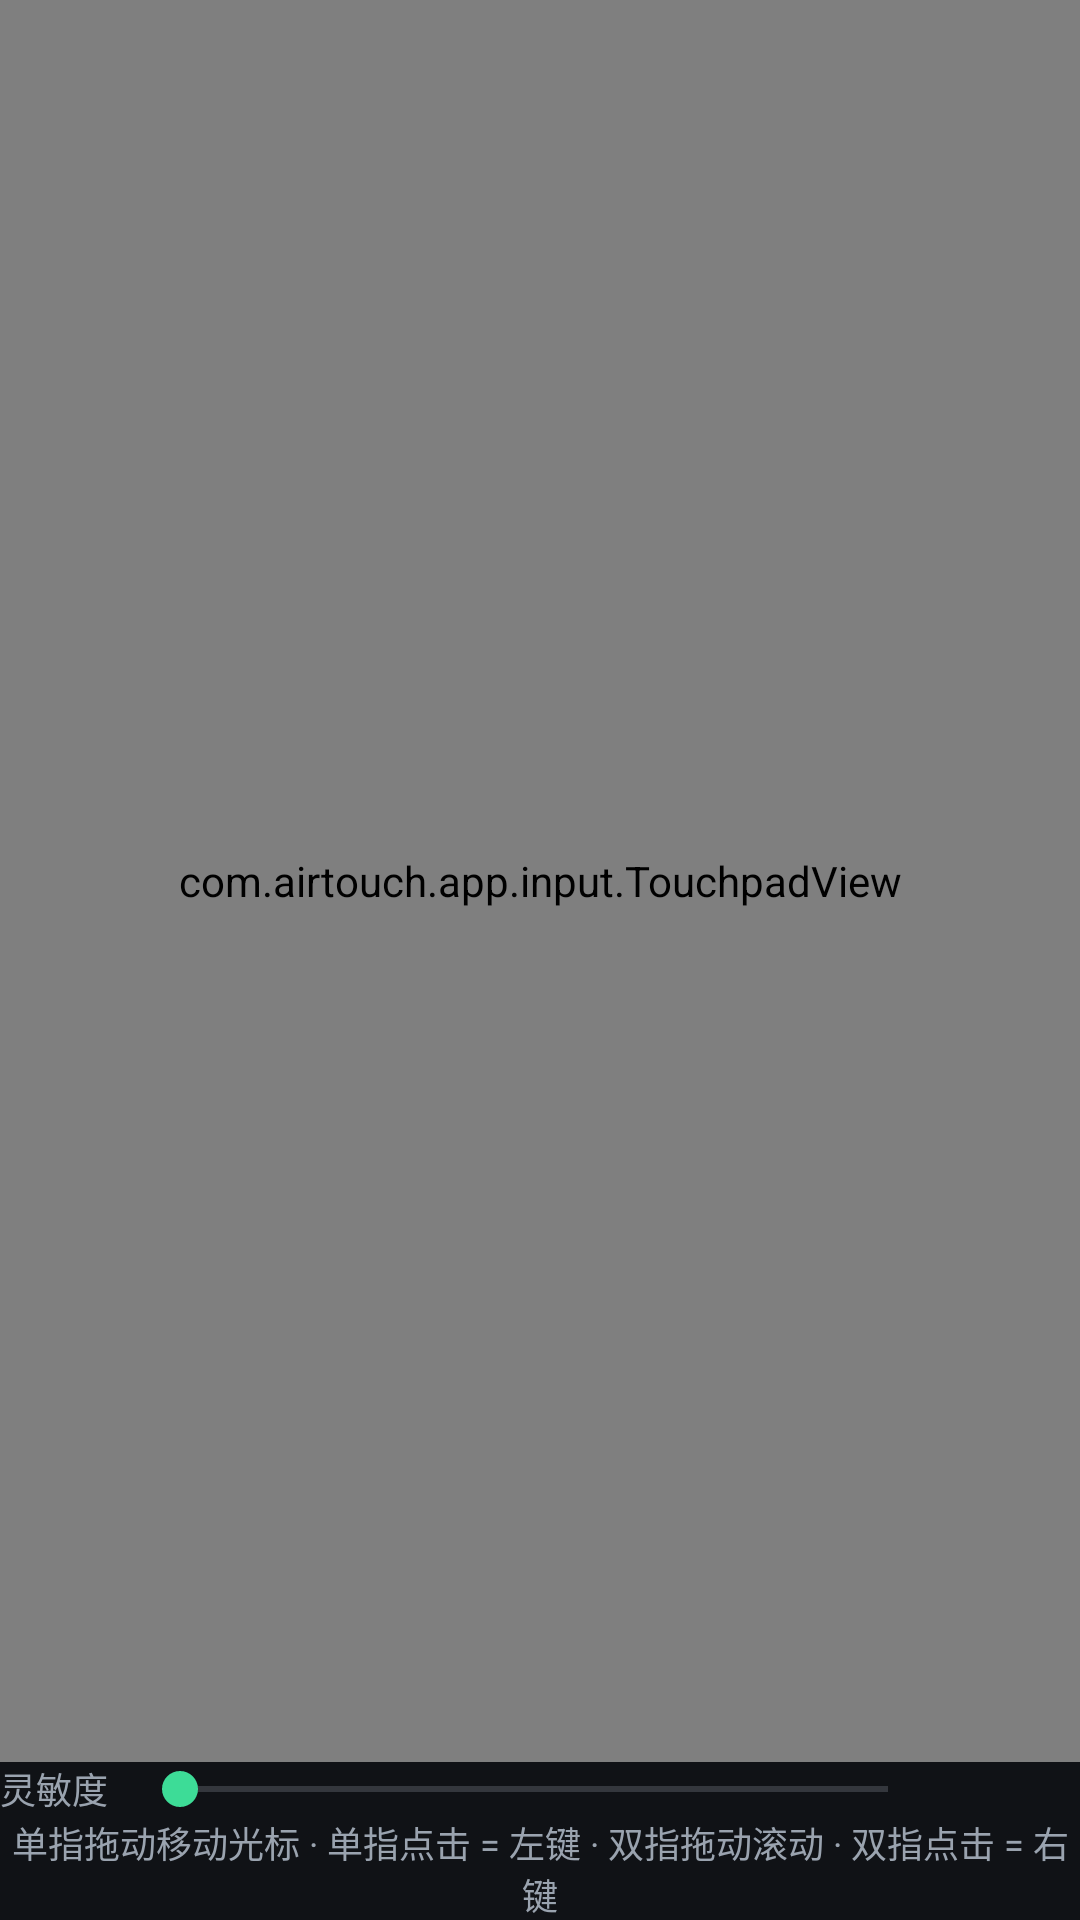

Reconstruct the res/layout file that produces this screen, plus the resources it refers to.
<!-- AndroidManifest.xml: application theme Theme.AirTouch -->
<!-- res/layout/fragment_touchpad.xml -->
<?xml version="1.0" encoding="utf-8"?>
<androidx.constraintlayout.widget.ConstraintLayout
    xmlns:android="http://schemas.android.com/apk/res/android"
    xmlns:app="http://schemas.android.com/apk/res-auto"
    xmlns:tools="http://schemas.android.com/tools"
    android:layout_width="match_parent"
    android:layout_height="match_parent">

    <com.airtouch.app.input.TouchpadView
        android:id="@+id/touchpad_view"
        android:layout_width="0dp"
        android:layout_height="0dp"
        android:background="@drawable/bg_at_card"
        android:clickable="true"
        android:focusable="true"
        app:layout_constraintBottom_toTopOf="@id/sensitivity_row"
        app:layout_constraintEnd_toEndOf="parent"
        app:layout_constraintStart_toStartOf="parent"
        app:layout_constraintTop_toTopOf="parent" />

    <LinearLayout
        android:id="@+id/sensitivity_row"
        android:layout_width="0dp"
        android:layout_height="wrap_content"
        android:layout_marginTop="@dimen/at_space_s"
        android:gravity="center_vertical"
        android:orientation="horizontal"
        app:layout_constraintBottom_toTopOf="@id/touchpad_hint"
        app:layout_constraintEnd_toEndOf="parent"
        app:layout_constraintStart_toStartOf="parent">

        <TextView
            style="@style/Widget.AirTouch.Label"
            android:layout_width="wrap_content"
            android:layout_height="wrap_content"
            android:text="@string/touchpad_sensitivity" />

        <SeekBar
            android:id="@+id/sensitivity_seek"
            android:layout_width="0dp"
            android:layout_height="wrap_content"
            android:layout_marginStart="@dimen/at_space_s"
            android:layout_weight="1" />

        <TextView
            android:id="@+id/sensitivity_value"
            style="@style/Widget.AirTouch.Label"
            android:layout_width="wrap_content"
            android:layout_height="wrap_content"
            android:minWidth="48dp"
            tools:text="1.0x" />
    </LinearLayout>

    <TextView
        android:id="@+id/touchpad_hint"
        style="@style/Widget.AirTouch.Label"
        android:layout_width="0dp"
        android:layout_height="wrap_content"
        android:layout_marginTop="@dimen/at_space_xs"
        android:gravity="center"
        android:text="@string/touchpad_hint_move"
        app:layout_constraintBottom_toBottomOf="parent"
        app:layout_constraintEnd_toEndOf="parent"
        app:layout_constraintStart_toStartOf="parent" />
</androidx.constraintlayout.widget.ConstraintLayout>
<!-- resources referenced by this layout -->
<resources>
  <dimen name="at_space_s">8dp</dimen>
  <dimen name="at_space_xs">4dp</dimen>
  <!-- drawable bg_at_card (drawable) -->
  <?xml version="1.0" encoding="utf-8"?>
  <shape xmlns:android="http://schemas.android.com/apk/res/android"
      android:shape="rectangle">
      <solid android:color="@color/at_surface" />
      <stroke
          android:width="1dp"
          android:color="@color/at_button_stroke" />
      <corners android:radius="@dimen/at_corner_radius" />
  </shape>
  <string name="touchpad_hint_move">单指拖动移动光标 · 单指点击 = 左键 · 双指拖动滚动 · 双指点击 = 右键</string>
  <string name="touchpad_sensitivity">灵敏度</string>
  <style name="Widget.AirTouch.Label" parent="">
          <item name="android:textColor">@color/at_text_dim</item>
          <item name="android:textSize">@dimen/at_text_small</item>
      </style>
  <style name="Theme.AirTouch" parent="Theme.Material3.DayNight.NoActionBar">
          <item name="colorPrimary">@color/at_primary</item>
          <item name="colorOnPrimary">@color/at_on_primary</item>
          <item name="colorPrimaryContainer">@color/at_primary</item>
          <item name="colorOnPrimaryContainer">@color/at_on_primary</item>
          <item name="colorSecondary">@color/at_secondary</item>
          <item name="colorOnSecondary">@color/at_bg</item>
          <item name="colorSurface">@color/at_surface</item>
          <item name="colorOnSurface">@color/at_text</item>
          <item name="colorSurfaceVariant">@color/at_surface_high</item>
          <item name="colorOnSurfaceVariant">@color/at_text_dim</item>
          <item name="colorOnBackground">@color/at_text</item>
          <item name="colorError">@color/at_error</item>
          <item name="colorOnError">@color/at_on_primary</item>
          <item name="colorOutline">@color/at_button_stroke</item>
          <item name="android:colorBackground">@color/at_bg</item>
  
          
          <item name="isLightTheme">false</item>
          <item name="android:windowBackground">@color/at_bg</item>
          <item name="android:textColorPrimary">@color/at_text</item>
          <item name="android:textColorSecondary">@color/at_text_dim</item>
          <item name="android:statusBarColor">@color/at_bg</item>
          <item name="android:navigationBarColor">@color/at_bg</item>
      </style>
  <color name="at_surface">#FF1B1F26</color>
  <color name="at_button_stroke">#FF3A424E</color>
  <dimen name="at_corner_radius">10dp</dimen>
  <color name="at_text_dim">#FF9AA3AF</color>
  <dimen name="at_text_small">12sp</dimen>
  <color name="at_primary">#FF4C8DFF</color>
  <color name="at_on_primary">#FFFFFFFF</color>
  <color name="at_secondary">#FF3DDC97</color>
  <color name="at_bg">#FF101216</color>
  <color name="at_text">#FFECECEC</color>
  <color name="at_surface_high">#FF262C35</color>
  <color name="at_error">#FFFF6B6B</color>
</resources>
